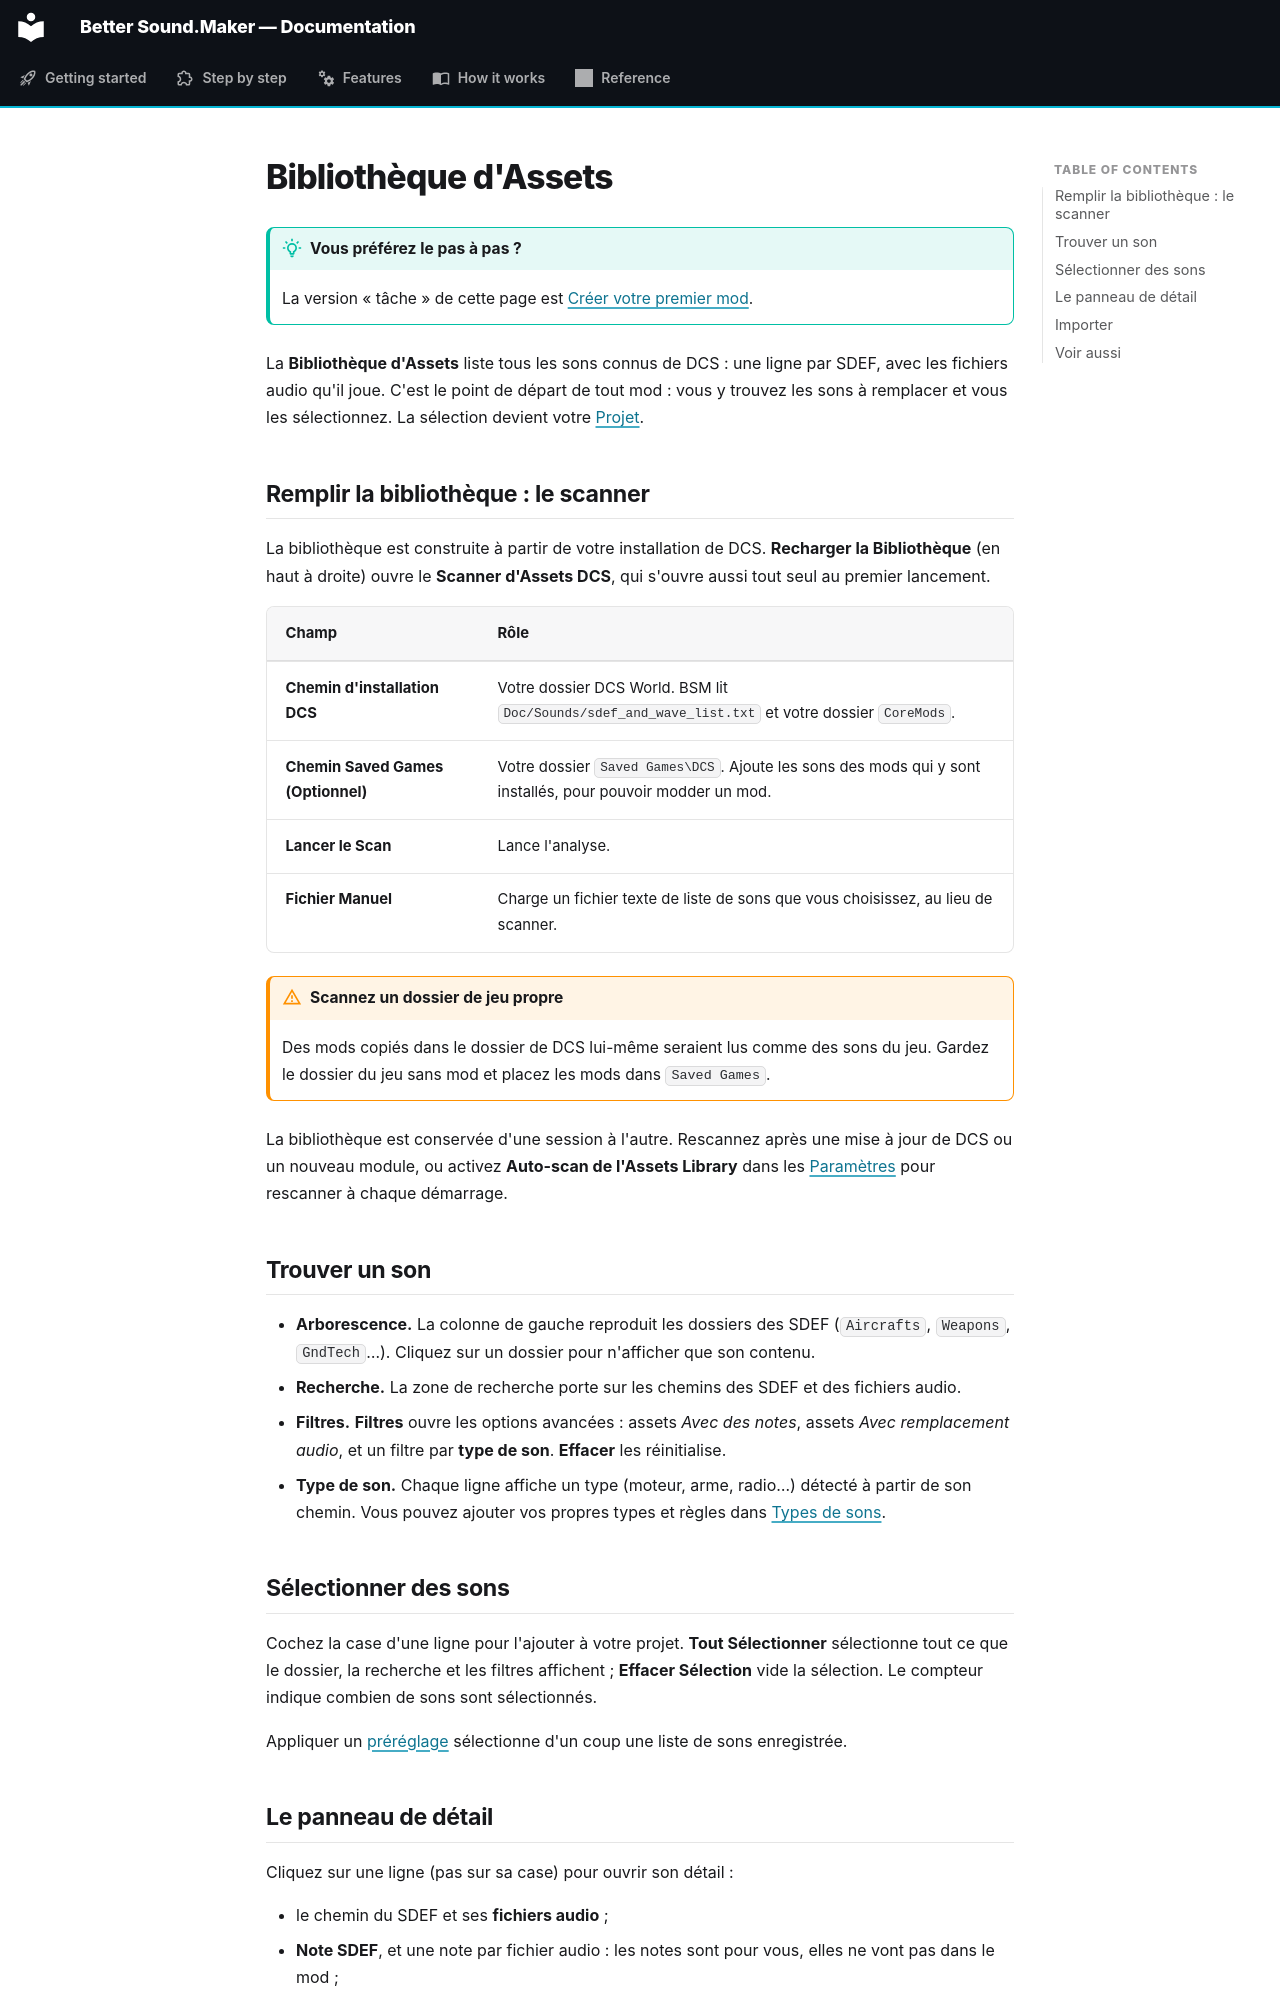

repository: FreeProject089/Better-Sound.Maker · page: features/library.fr/index.html · generator: mkdocs

# Bibliothèque d'Assets

!!! tip "Vous préférez le pas à pas ?"

    La version « tâche » de cette page est [Créer votre premier mod](../guide/first-mod.md).

La **Bibliothèque d'Assets** liste tous les sons connus de DCS : une ligne par SDEF, avec les
fichiers audio qu'il joue. C'est le point de départ de tout mod : vous y trouvez les sons à
remplacer et vous les sélectionnez. La sélection devient votre [Projet](project.md).

<!-- screenshot: the Library with the folder tree, a filtered list and the detail panel -->

## Remplir la bibliothèque : le scanner

La bibliothèque est construite à partir de votre installation de DCS. **Recharger la
Bibliothèque** (en haut à droite) ouvre le **Scanner d'Assets DCS**, qui s'ouvre aussi tout seul
au premier lancement.

| Champ | Rôle |
|---|---|
| **Chemin d'installation DCS** | Votre dossier DCS World. BSM lit `Doc/Sounds/sdef_and_wave_list.txt` et votre dossier `CoreMods`. |
| **Chemin Saved Games (Optionnel)** | Votre dossier `Saved Games\DCS`. Ajoute les sons des mods qui y sont installés, pour pouvoir modder un mod. |
| **Lancer le Scan** | Lance l'analyse. |
| **Fichier Manuel** | Charge un fichier texte de liste de sons que vous choisissez, au lieu de scanner. |

!!! warning "Scannez un dossier de jeu propre"

    Des mods copiés dans le dossier de DCS lui-même seraient lus comme des sons du jeu. Gardez
    le dossier du jeu sans mod et placez les mods dans `Saved Games`.

La bibliothèque est conservée d'une session à l'autre. Rescannez après une mise à jour de DCS ou
un nouveau module, ou activez **Auto-scan de l'Assets Library** dans les
[Paramètres](settings.md) pour rescanner à chaque démarrage.

## Trouver un son

- **Arborescence.** La colonne de gauche reproduit les dossiers des SDEF (`Aircrafts`,
  `Weapons`, `GndTech`…). Cliquez sur un dossier pour n'afficher que son contenu.
- **Recherche.** La zone de recherche porte sur les chemins des SDEF et des fichiers audio.
- **Filtres.** **Filtres** ouvre les options avancées : assets *Avec des notes*, assets *Avec
  remplacement audio*, et un filtre par **type de son**. **Effacer** les réinitialise.
- **Type de son.** Chaque ligne affiche un type (moteur, arme, radio…) détecté à partir de son
  chemin. Vous pouvez ajouter vos propres types et règles dans [Types de sons](sound-types.md).
